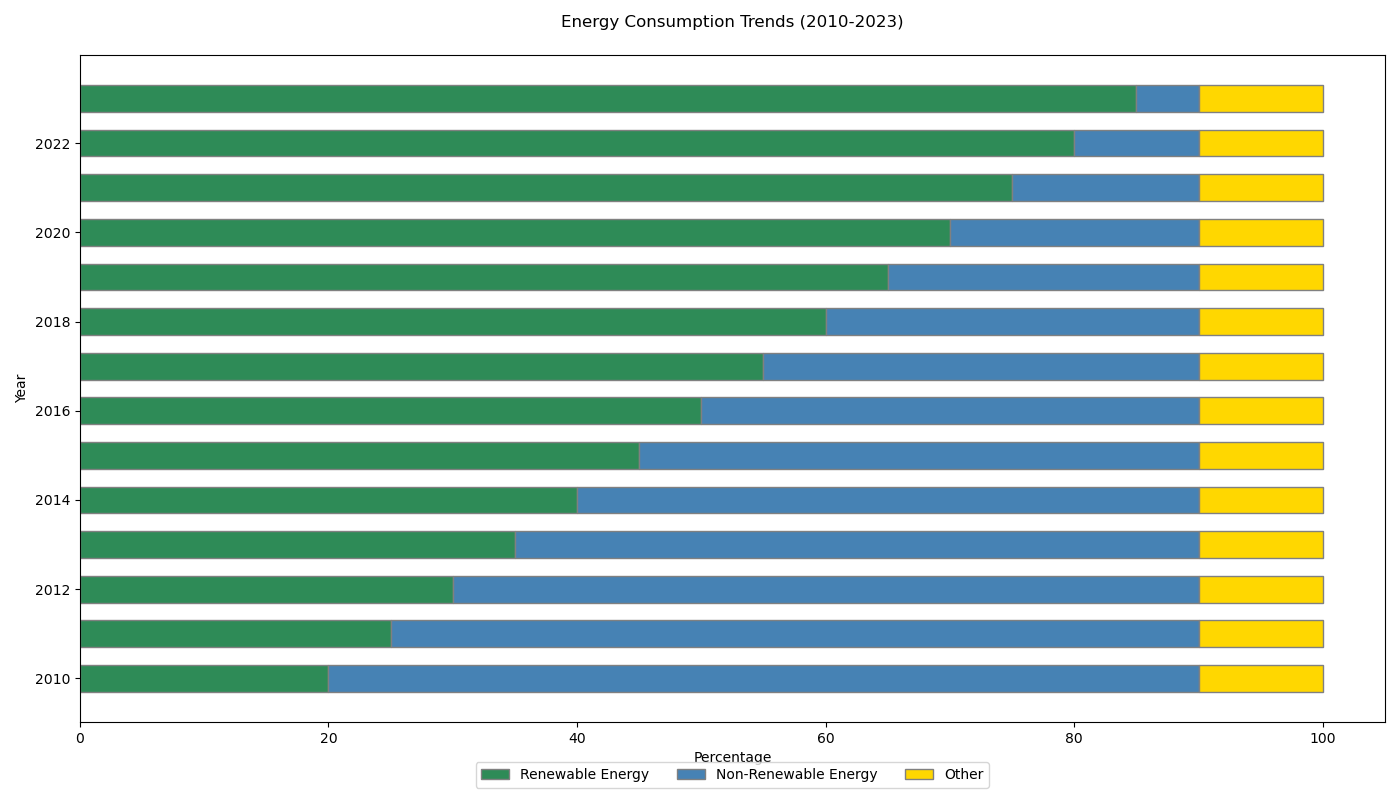

Data behind this chart, as committed beside it:
Category, Renewable Energy, Non-Renewable Energy, Other
2010, 20, 70, 10
2011, 25, 65, 10
2012, 30, 60, 10
2013, 35, 55, 10
2014, 40, 50, 10
2015, 45, 45, 10
2016, 50, 40, 10
2017, 55, 35, 10
2018, 60, 30, 10
2019, 65, 25, 10
2020, 70, 20, 10
2021, 75, 15, 10
2022, 80, 10, 10
2023, 85, 5, 10
